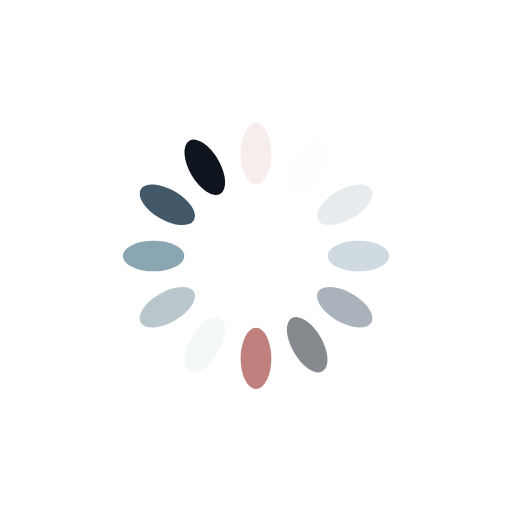
t = 0.00 s
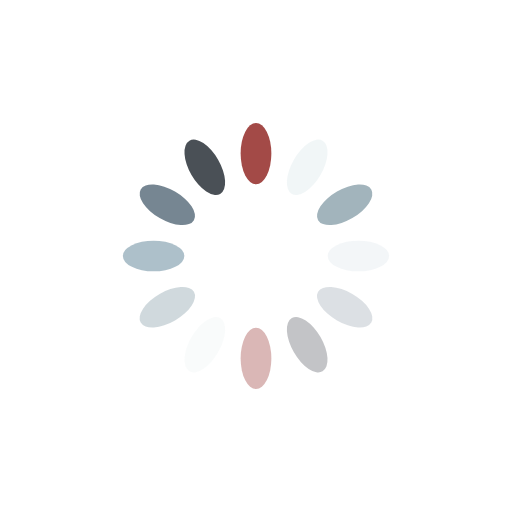
t = 0.25 s
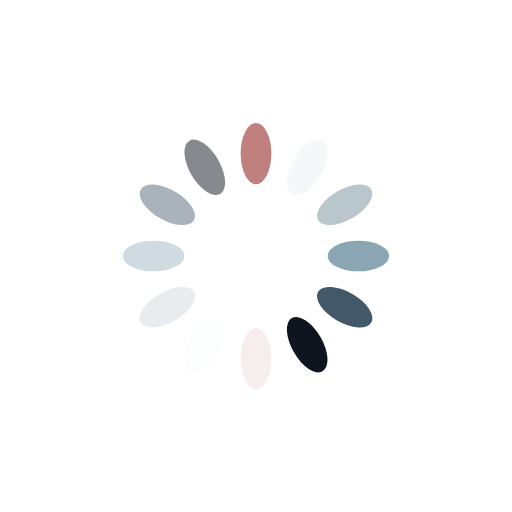
t = 0.50 s
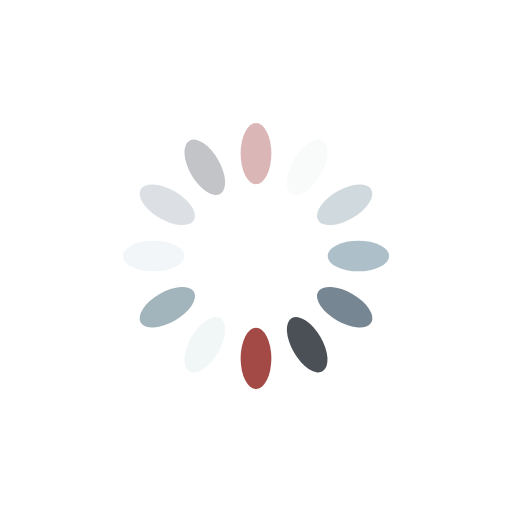
t = 0.75 s

The animated SVG that drew these frames (rendered in a browser with its animation timeline set to each time). Animation: 12 SMIL elements (animate=12); one cycle of 1.00 s, repeats indefinitely.

<?xml version="1.0" encoding="utf-8"?>
<svg xmlns="http://www.w3.org/2000/svg" xmlns:xlink="http://www.w3.org/1999/xlink" style="margin: auto; background: #fff; display: block; shape-rendering: auto;" width="256px" height="256px" viewBox="0 0 100 100" preserveAspectRatio="xMidYMid">
<g transform="rotate(0 50 50)">
  <rect x="47" y="24" rx="3" ry="6" width="6" height="12" fill="#912623">
    <animate attributeName="opacity" values="1;0" keyTimes="0;1" dur="1s" begin="-0.9166666666666666s" repeatCount="indefinite"></animate>
  </rect>
</g><g transform="rotate(30 50 50)">
  <rect x="47" y="24" rx="3" ry="6" width="6" height="12" fill="#f0f5f6">
    <animate attributeName="opacity" values="1;0" keyTimes="0;1" dur="1s" begin="-0.8333333333333334s" repeatCount="indefinite"></animate>
  </rect>
</g><g transform="rotate(60 50 50)">
  <rect x="47" y="24" rx="3" ry="6" width="6" height="12" fill="#a2b4bc">
    <animate attributeName="opacity" values="1;0" keyTimes="0;1" dur="1s" begin="-0.75s" repeatCount="indefinite"></animate>
  </rect>
</g><g transform="rotate(90 50 50)">
  <rect x="47" y="24" rx="3" ry="6" width="6" height="12" fill="#7394a4">
    <animate attributeName="opacity" values="1;0" keyTimes="0;1" dur="1s" begin="-0.6666666666666666s" repeatCount="indefinite"></animate>
  </rect>
</g><g transform="rotate(120 50 50)">
  <rect x="47" y="24" rx="3" ry="6" width="6" height="12" fill="#32495c">
    <animate attributeName="opacity" values="1;0" keyTimes="0;1" dur="1s" begin="-0.5833333333333334s" repeatCount="indefinite"></animate>
  </rect>
</g><g transform="rotate(150 50 50)">
  <rect x="47" y="24" rx="3" ry="6" width="6" height="12" fill="#0e151e">
    <animate attributeName="opacity" values="1;0" keyTimes="0;1" dur="1s" begin="-0.5s" repeatCount="indefinite"></animate>
  </rect>
</g><g transform="rotate(180 50 50)">
  <rect x="47" y="24" rx="3" ry="6" width="6" height="12" fill="#912623">
    <animate attributeName="opacity" values="1;0" keyTimes="0;1" dur="1s" begin="-0.4166666666666667s" repeatCount="indefinite"></animate>
  </rect>
</g><g transform="rotate(210 50 50)">
  <rect x="47" y="24" rx="3" ry="6" width="6" height="12" fill="#f0f5f6">
    <animate attributeName="opacity" values="1;0" keyTimes="0;1" dur="1s" begin="-0.3333333333333333s" repeatCount="indefinite"></animate>
  </rect>
</g><g transform="rotate(240 50 50)">
  <rect x="47" y="24" rx="3" ry="6" width="6" height="12" fill="#a2b4bc">
    <animate attributeName="opacity" values="1;0" keyTimes="0;1" dur="1s" begin="-0.25s" repeatCount="indefinite"></animate>
  </rect>
</g><g transform="rotate(270 50 50)">
  <rect x="47" y="24" rx="3" ry="6" width="6" height="12" fill="#7394a4">
    <animate attributeName="opacity" values="1;0" keyTimes="0;1" dur="1s" begin="-0.16666666666666666s" repeatCount="indefinite"></animate>
  </rect>
</g><g transform="rotate(300 50 50)">
  <rect x="47" y="24" rx="3" ry="6" width="6" height="12" fill="#32495c">
    <animate attributeName="opacity" values="1;0" keyTimes="0;1" dur="1s" begin="-0.08333333333333333s" repeatCount="indefinite"></animate>
  </rect>
</g><g transform="rotate(330 50 50)">
  <rect x="47" y="24" rx="3" ry="6" width="6" height="12" fill="#0e151e">
    <animate attributeName="opacity" values="1;0" keyTimes="0;1" dur="1s" begin="0s" repeatCount="indefinite"></animate>
  </rect>
</g>
<!-- [ldio] generated by https://loading.io/ --></svg>